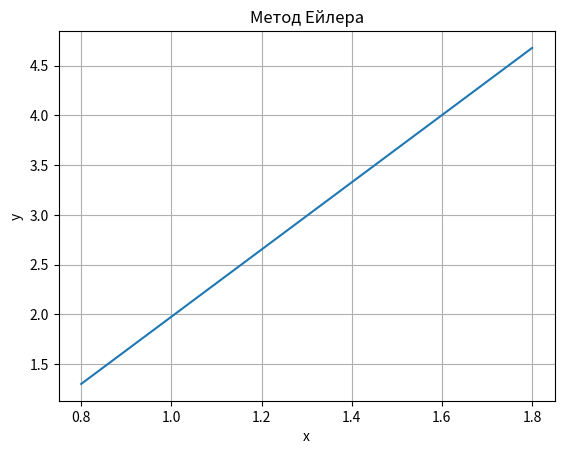

Reproduce this figure in Python.
import numpy as np
import matplotlib.pyplot as plt

fig, ax = plt.subplots()

xi = np.linspace(0.8, 1.8)
yi = np.linspace(1.3, 4.6782)

ax.plot(xi, yi)
ax.grid()

plt.title("Метод Ейлера")
plt.xlabel("x")
plt.ylabel("y")
plt.show()
